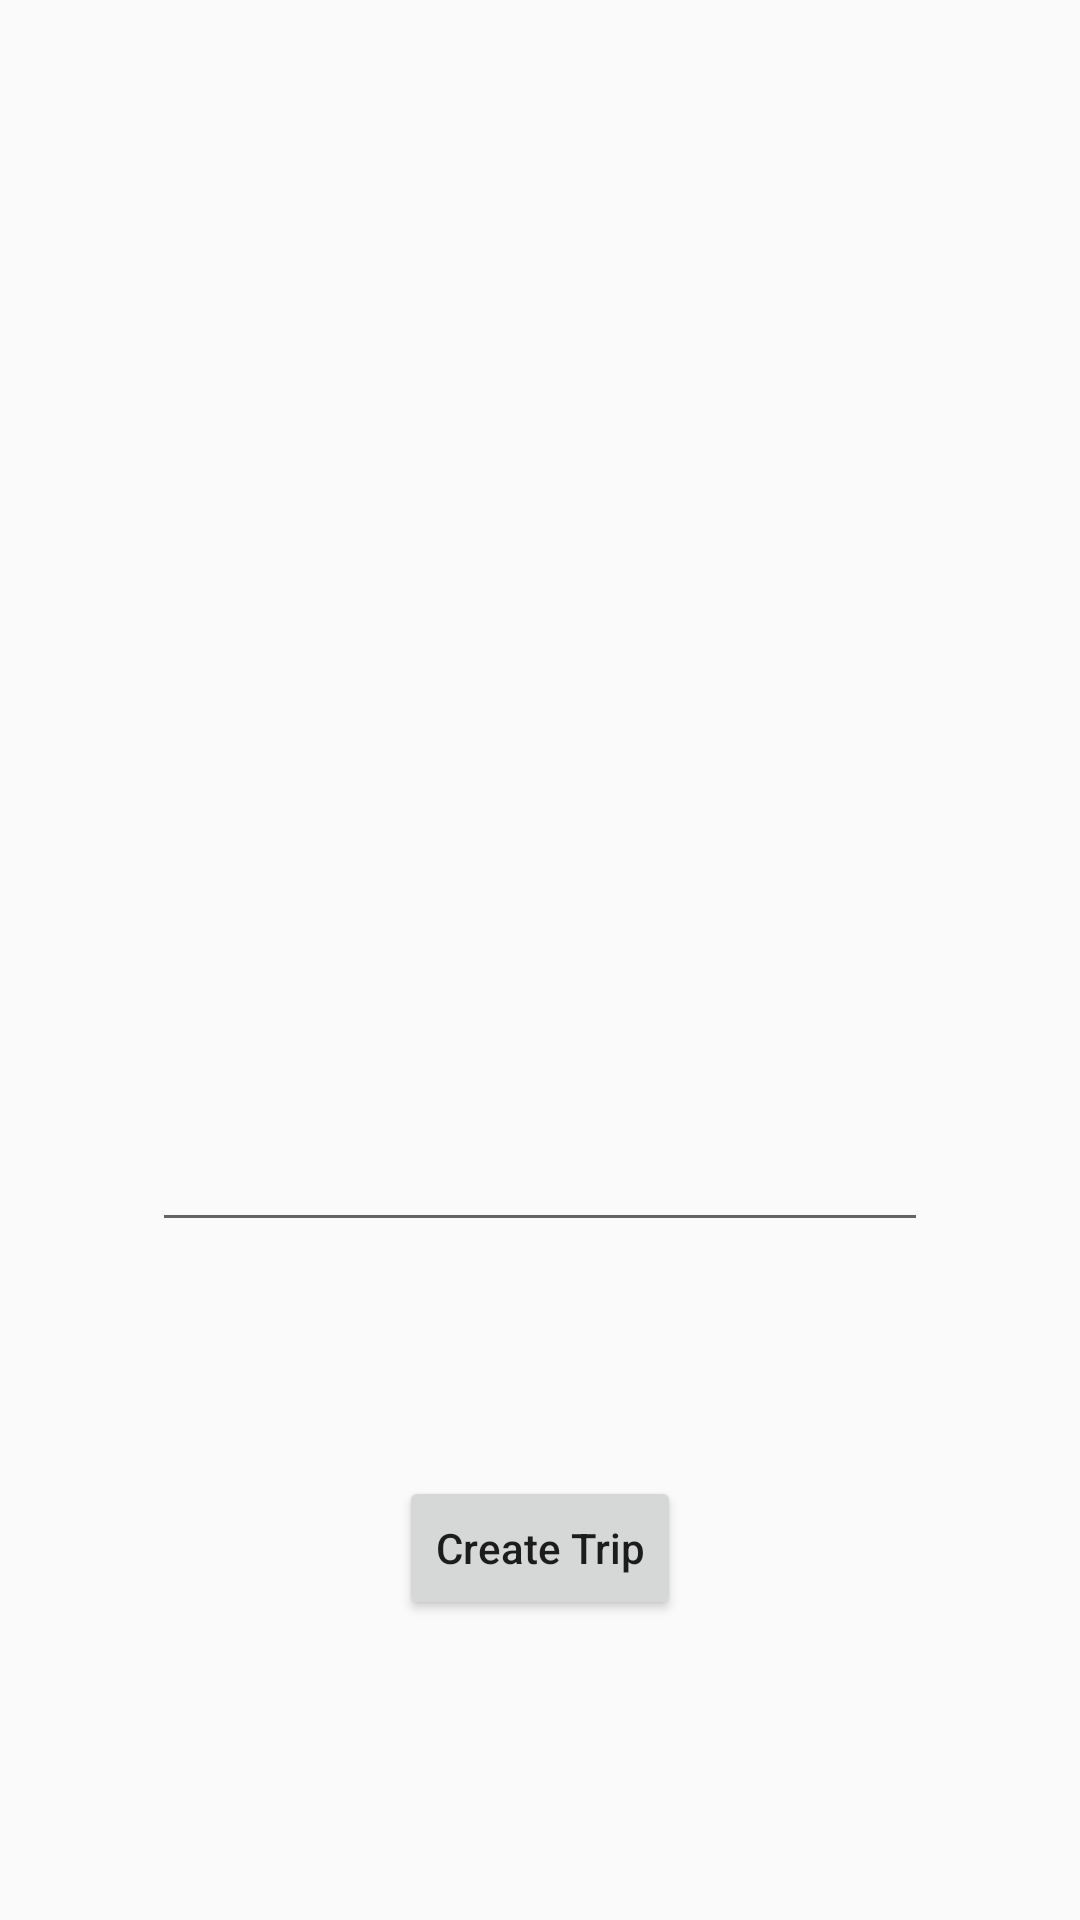

Here is an Android app screen rendered from its layout file. Give the layout XML and the strings, colors and styles it references.
<!-- AndroidManifest.xml: application theme AppTheme -->
<!-- res/layout/activity_trip_title.xml -->
<?xml version="1.0" encoding="utf-8"?>
<RelativeLayout xmlns:android="http://schemas.android.com/apk/res/android"
    xmlns:tools="http://schemas.android.com/tools"
    android:layout_width="match_parent"
    android:layout_height="match_parent"
    android:paddingBottom="@dimen/activity_vertical_margin"
    android:paddingLeft="@dimen/activity_horizontal_margin"
    android:paddingRight="@dimen/activity_horizontal_margin"
    android:paddingTop="@dimen/activity_vertical_margin"
    tools:context="com.headway.nk.headway.TripTitleActivity">

    <EditText
        android:id="@+id/tripname"
        android:layout_width="match_parent"
        android:layout_height="match_parent"
        android:layout_marginBottom="226dp"
        android:layout_marginLeft="51dp"
        android:layout_marginRight="51dp"
        android:layout_marginTop="179dp" />

    <Button
        android:id="@+id/addtripname"
        style="?android:attr/buttonStyleSmall"
        android:layout_width="wrap_content"
        android:layout_height="wrap_content"
        android:layout_alignParentBottom="true"
        android:layout_centerHorizontal="true"
        android:layout_marginBottom="100dp"
        android:text="Create Trip" />
</RelativeLayout>
<!-- resources referenced by this layout -->
<resources>
  <style name="AppTheme" parent="Theme.AppCompat.Light.DarkActionBar">
          
          <item name="colorPrimary">@color/colorPrimary</item>
          <item name="colorPrimaryDark">@color/colorPrimaryDark</item>
          <item name="colorAccent">@color/colorAccent</item>
          <item name="buttonStyle">@style/MyButton</item>
      </style>
  <color name="colorPrimary">#3e50b4</color>
  <color name="colorPrimaryDark">#2f3e9e</color>
  <color name="colorAccent">#FF4081</color>
  <style name="MyButton" parent="Widget.AppCompat.Button">
          <item name="android:textAllCaps">false</item>
      </style>
</resources>
